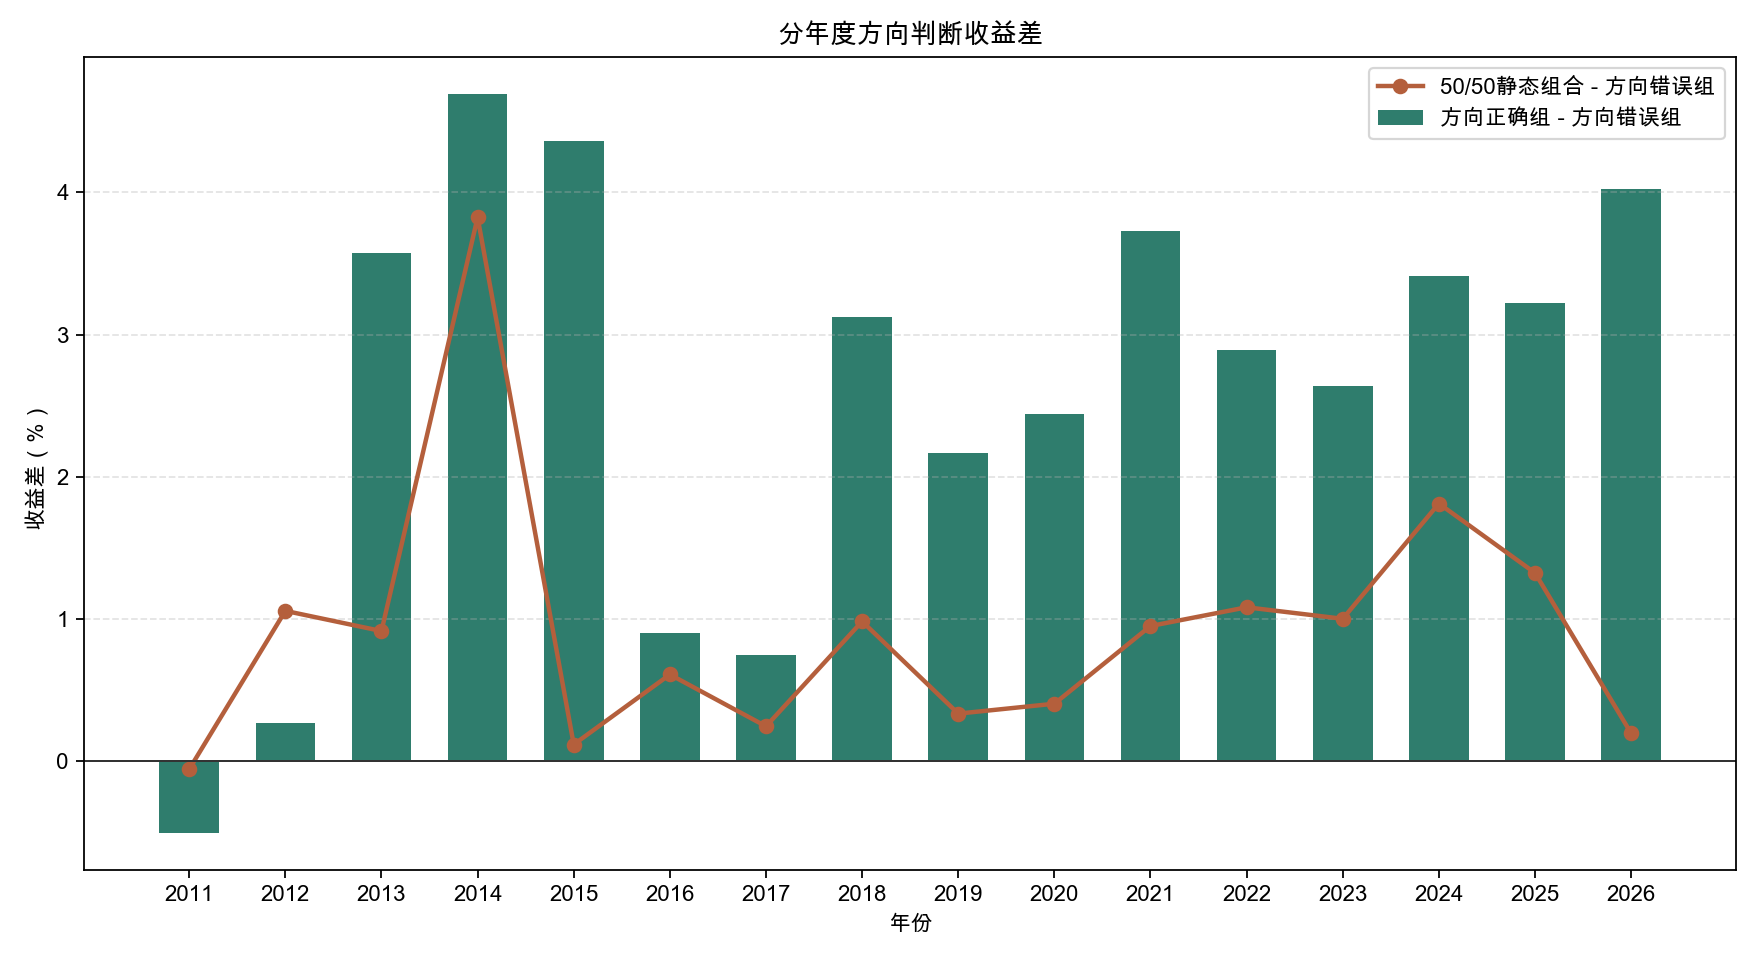

The data file committed next to this chart (first rows):
year, correct_group_return, wrong_group_return, return_diff, benchmark_5050_return, benchmark_minus_wrong, period_count, correct_group_annual_return, wrong_group_annual_return, benchmark_5050_annual_return
2011, -0.0856, -0.08059, -0.005017, -0.08114, -0.0005584, 1, -0.0856, -0.08059, -0.08114
2012, -0.007239, -0.009911, 0.002672, 0.0006661, 0.01058, 12, -0.08789, -0.1178, 0.00362
2013, 0.046, 0.01025, 0.03575, 0.01941, 0.009158, 10, 0.56, 0.09383, 0.1861
2014, 0.0944, 0.0475, 0.0469, 0.08575, 0.03825, 4, 0.4281, 0.2038, 0.3812
2015, 0.06204, 0.01845, 0.04359, 0.01963, 0.00118, 11, 0.7679, 0.09839, 0.1324
2016, 0.004509, -0.004517, 0.009026, 0.001587, 0.006104, 12, 0.03707, -0.0719, 0.006461
2017, 0.01071, 0.003225, 0.007489, 0.005685, 0.00246, 13, 0.1434, 0.03622, 0.07165
2018, -0.002669, -0.03395, 0.03128, -0.02411, 0.009838, 12, -0.04024, -0.3458, -0.2635
2019, 0.03733, 0.01566, 0.02168, 0.01901, 0.003352, 12, 0.5231, 0.186, 0.22
2020, 0.04311, 0.01866, 0.02445, 0.02271, 0.004048, 11, 0.5556, 0.2066, 0.2557
2021, 0.02516, -0.01211, 0.03727, -0.0026, 0.009512, 13, 0.3688, -0.16, -0.04057
2022, 0.0002165, -0.02873, 0.02894, -0.0179, 0.01083, 12, -0.001853, -0.3002, -0.2003
2023, 0.006547, -0.01986, 0.02641, -0.009842, 0.01002, 12, 0.07751, -0.2188, -0.1164
2024, 0.01375, -0.02039, 0.03415, -0.002268, 0.01813, 12, 0.1629, -0.227, -0.03893
2025, 0.03393, 0.001679, 0.03225, 0.01492, 0.01324, 12, 0.4776, 0.01513, 0.1893
2026, 0.07501, 0.03478, 0.04023, 0.03675, 0.001969, 2, 0.1512, 0.07045, 0.0743
